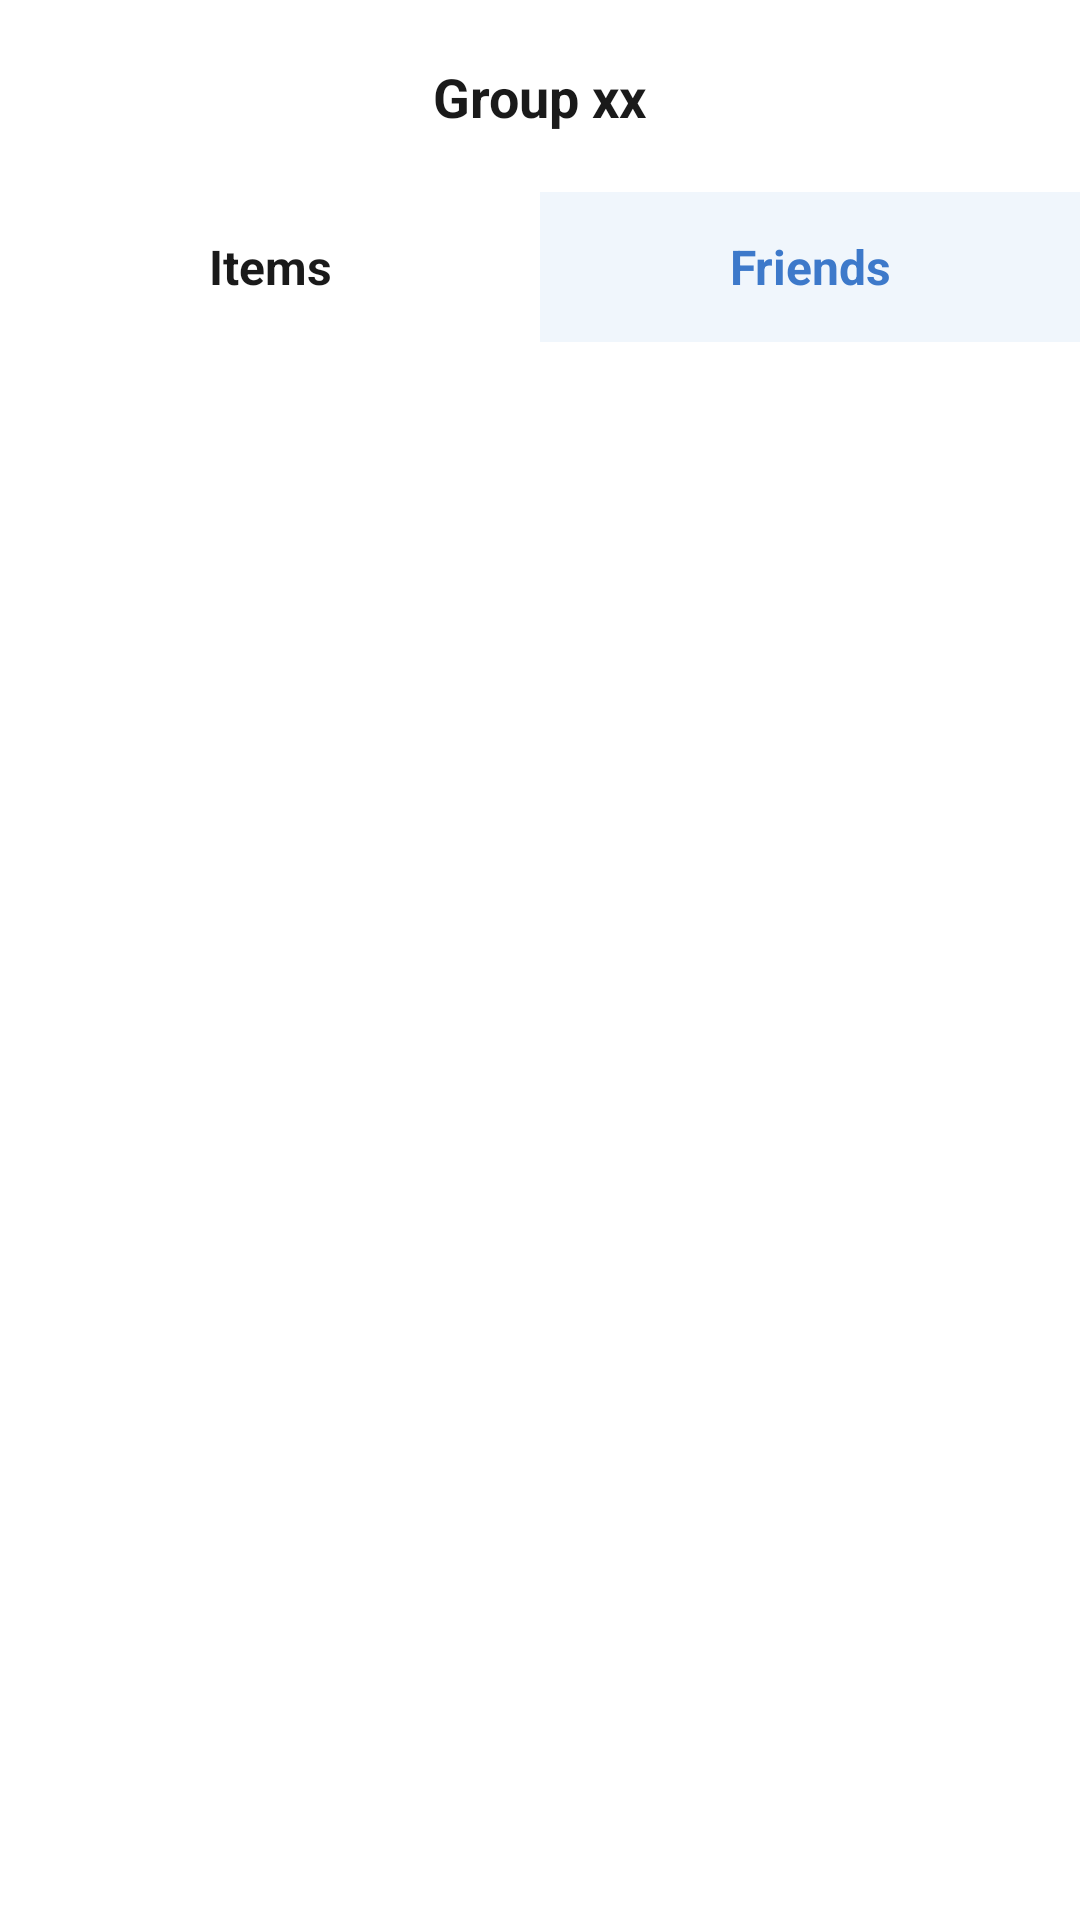

Produce the Android XML layout that renders to this screen, including the resource entries it uses.
<!-- AndroidManifest.xml: application theme Theme.MyApplication -->
<!-- res/layout/activity_debt_summary.xml -->
<?xml version="1.0" encoding="utf-8"?>
<androidx.constraintlayout.widget.ConstraintLayout
    xmlns:android="http://schemas.android.com/apk/res/android"
    xmlns:app="http://schemas.android.com/apk/res-auto"
    xmlns:tools="http://schemas.android.com/tools"
    android:layout_width="match_parent"
    android:layout_height="match_parent"
    android:background="@android:color/white">

    <androidx.constraintlayout.widget.ConstraintLayout
        android:id="@+id/headerContainer"
        android:layout_width="match_parent"
        android:layout_height="?attr/actionBarSize"
        android:background="@android:color/white"
        app:layout_constraintTop_toTopOf="parent">

        <TextView
            android:id="@+id/tvTitle"
            android:layout_width="wrap_content"
            android:layout_height="wrap_content"
            android:text="Group xx"
            android:textColor="#1A1A1A"
            android:textSize="18sp"
            android:textStyle="bold"
            app:layout_constraintBottom_toBottomOf="parent"
            app:layout_constraintEnd_toEndOf="parent"
            app:layout_constraintStart_toStartOf="parent"
            app:layout_constraintTop_toTopOf="parent" />

        <ImageView
            android:id="@+id/imageView"
            android:layout_width="45dp"
            android:layout_height="32dp"
            app:layout_constraintBottom_toBottomOf="parent"
            app:layout_constraintEnd_toEndOf="parent"
            app:layout_constraintHorizontal_bias="0.043"
            app:layout_constraintStart_toStartOf="parent"
            app:layout_constraintTop_toTopOf="parent"
            app:srcCompat="@drawable/ic_arrow_back" />

        <ImageView
            android:id="@+id/imageView2"
            android:layout_width="37dp"
            android:layout_height="34dp"
            android:layout_marginEnd="16dp"
            app:layout_constraintBottom_toBottomOf="parent"
            app:layout_constraintEnd_toEndOf="parent"
            app:layout_constraintTop_toTopOf="parent"
            app:layout_constraintVertical_bias="0.466"
            app:srcCompat="@drawable/ic_more_vert" />
    </androidx.constraintlayout.widget.ConstraintLayout>

    <LinearLayout
        android:id="@+id/tabContainer"
        android:layout_width="match_parent"
        android:layout_height="50dp"
        android:orientation="horizontal"
        app:layout_constraintTop_toBottomOf="@id/headerContainer">

        <TextView
            android:id="@+id/tabItems"
            android:layout_width="0dp"
            android:layout_height="match_parent"
            android:layout_weight="1"
            android:background="@android:color/white"
            android:gravity="center"
            android:text="Items"
            android:textColor="#1A1A1A"
            android:textSize="16sp"
            android:textStyle="bold" />

        <TextView
            android:id="@+id/tabFriends"
            android:layout_width="0dp"
            android:layout_height="match_parent"
            android:layout_weight="1"
            android:background="#F0F6FC"
            android:gravity="center"
            android:text="Friends"
            android:textColor="#3D79CA"
            android:textSize="16sp"
            android:textStyle="bold" />
    </LinearLayout>

    <androidx.recyclerview.widget.RecyclerView
        android:id="@+id/rvDebts"
        android:layout_width="match_parent"
        android:layout_height="0dp"
        android:background="@android:color/white"
        app:layout_constraintBottom_toBottomOf="parent"
        app:layout_constraintTop_toBottomOf="@id/tabContainer"
        tools:listitem="@layout/item_debtsum" />
</androidx.constraintlayout.widget.ConstraintLayout>
<!-- res/layout/item_debtsum.xml (included above) -->
<?xml version="1.0" encoding="utf-8"?>
<LinearLayout xmlns:android="http://schemas.android.com/apk/res/android"
    xmlns:tools="http://schemas.android.com/tools"
    android:layout_width="match_parent"
    android:layout_height="wrap_content"
    android:orientation="vertical"
    android:background="@android:color/white">

    <LinearLayout
        android:layout_width="match_parent"
        android:layout_height="wrap_content"
        android:orientation="horizontal"
        android:gravity="center_vertical"
        android:paddingHorizontal="16dp"
        android:paddingVertical="16dp">

        <TextView
            android:id="@+id/tvDebtDetail"
            android:layout_width="match_parent"
            android:layout_height="wrap_content"
            android:textColor="#1A1A1A"
            android:textSize="16sp"
            android:textStyle="bold"
            android:fontFamily="sans-serif-medium"
            android:ellipsize="end"
            android:maxLines="1" />

    </LinearLayout>

    <View
        android:layout_width="match_parent"
        android:layout_height="1dp"
        android:background="#E0E6ED"
        android:layout_marginHorizontal="16dp"/>

</LinearLayout>
<!-- resources referenced by this layout -->
<resources>
  <style name="Theme.MyApplication" parent="Base.Theme.MyApplication" />
  <style name="Base.Theme.MyApplication" parent="Theme.Material3.DayNight.NoActionBar">
          <item name="colorPrimary">@color/purple_500</item>
      </style>
  <color name="purple_500">#6200EE</color>
</resources>
